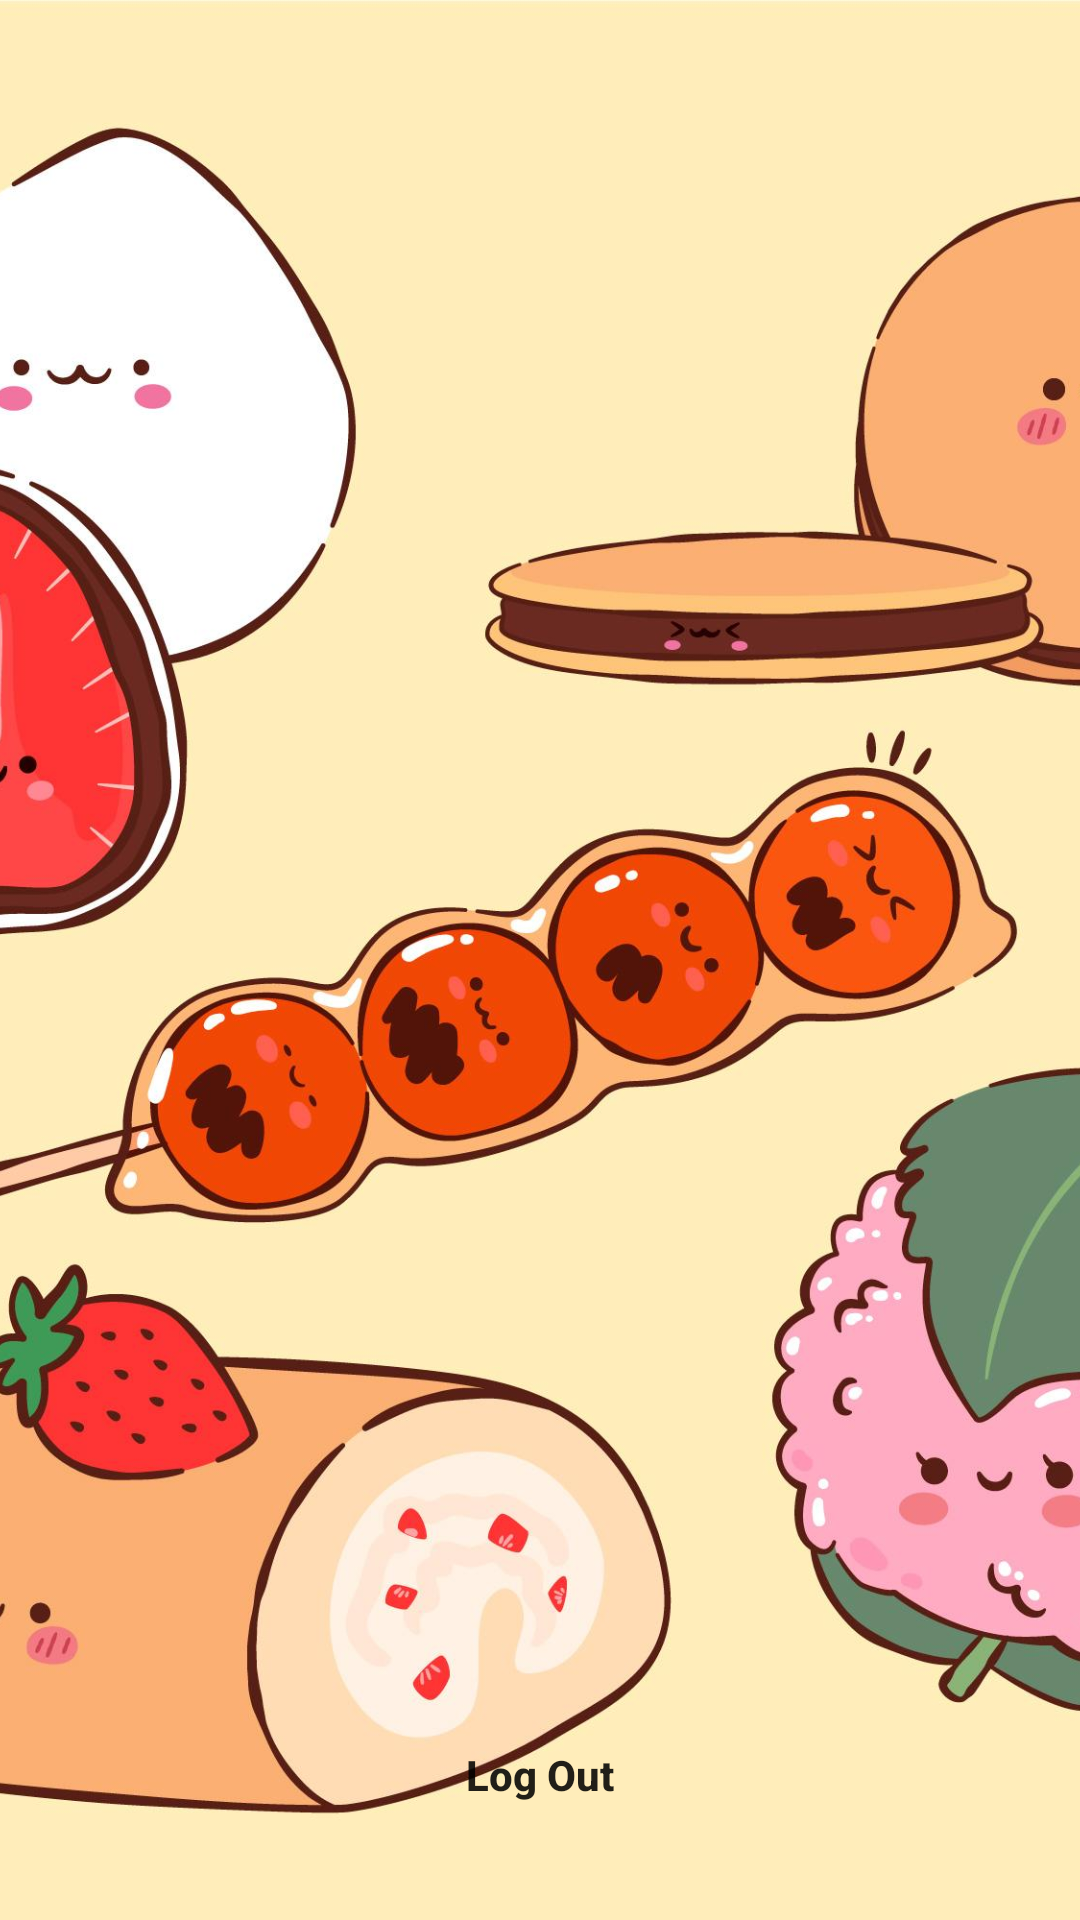

Produce the Android XML layout that renders to this screen, including the resource entries it uses.
<!-- AndroidManifest.xml: application theme Theme.DaftarMenu -->
<!-- res/layout/activity_main.xml -->
<?xml version="1.0" encoding="utf-8"?>
<androidx.constraintlayout.widget.ConstraintLayout xmlns:android="http://schemas.android.com/apk/res/android"
    xmlns:app="http://schemas.android.com/apk/res-auto"
    xmlns:tools="http://schemas.android.com/tools"
    android:layout_width="match_parent"
    android:layout_height="match_parent"
    tools:context=".MainActivity"
    android:orientation="vertical">


    <com.google.android.material.bottomnavigation.BottomNavigationView
        android:id="@+id/bottomNavigationView4"
        android:layout_width="wrap_content"
        android:layout_height="wrap_content"
        android:layout_marginTop="464dp"
        android:background="#FFFFFF"
        app:layout_constraintEnd_toEndOf="parent"
        app:layout_constraintHorizontal_bias="0.0"
        app:layout_constraintStart_toStartOf="parent"
        app:layout_constraintTop_toTopOf="parent">


    </com.google.android.material.bottomnavigation.BottomNavigationView>

    <ImageView
        android:layout_width="match_parent"
        android:layout_height="match_parent"
        android:src="@drawable/bg_1"
        android:scaleType="centerCrop"/>

    <androidx.recyclerview.widget.RecyclerView
        android:id="@+id/recyclerView"
        android:layout_width="match_parent"
        android:layout_height="0dp"
        app:layoutManager="androidx.recyclerview.widget.LinearLayoutManager"
        app:layout_constraintBottom_toBottomOf="parent"
        app:layout_constraintEnd_toEndOf="parent"
        app:layout_constraintHorizontal_bias="0.0"
        app:layout_constraintStart_toStartOf="parent"
        app:layout_constraintTop_toTopOf="parent"
        app:layout_constraintVertical_bias="0.0"
        tools:listitem="@layout/row_conversation" />

    <Button
        android:id="@+id/logout"
        android:layout_width="0dp"
        android:layout_height="wrap_content"
        android:background="@drawable/btn_bg_design"
        android:onClick="logout"
        android:padding="14dp"
        android:text="Log Out"
        android:textAllCaps="false"
        android:textStyle="bold"
        app:layout_constraintBottom_toBottomOf="parent"
        app:layout_constraintEnd_toEndOf="parent"
        app:layout_constraintStart_toStartOf="parent"
        app:layout_constraintTop_toBottomOf="@+id/bottomNavigationView4"
        app:layout_constraintVertical_bias="0.664"
        app:layout_constraintWidth_percent=".8" />


</androidx.constraintlayout.widget.ConstraintLayout>
<!-- res/layout/row_conversation.xml (included above) -->
<?xml version="1.0" encoding="utf-8"?>
<androidx.constraintlayout.widget.ConstraintLayout xmlns:android="http://schemas.android.com/apk/res/android"
    xmlns:app="http://schemas.android.com/apk/res-auto"
    xmlns:tools="http://schemas.android.com/tools"
    android:layout_width="match_parent"
    android:layout_height="wrap_content"
    android:padding="5dp"
    android:id="@+id/tampilkan">

    <de.hdodenhof.circleimageview.CircleImageView
        android:id="@+id/profile"
        android:layout_width="36dp"
        android:layout_height="35dp"
        android:layout_marginStart="4dp"
        android:layout_marginTop="5dp"
        android:src="@drawable/ic_launcher_background"
        app:layout_constraintStart_toStartOf="parent"
        app:layout_constraintTop_toTopOf="parent" />


    <TextView
        android:id="@+id/makanan"
        android:layout_width="wrap_content"
        android:layout_height="38dp"
        android:layout_marginStart="72dp"
        android:layout_marginBottom="8dp"
        android:gravity="left"
        android:paddingTop="5dp"
        android:text="Sate"
        android:textSize="20dp"
        app:layout_constraintBottom_toBottomOf="parent"
        app:layout_constraintStart_toStartOf="parent" />

    <TextView
        android:id="@+id/harga"
        android:layout_width="wrap_content"
        android:layout_height="28dp"
        android:layout_marginBottom="12dp"
        android:gravity="left"
        android:text="Rp.21.000"
        android:textSize="20dp"
        app:layout_constraintBottom_toBottomOf="parent"
        app:layout_constraintEnd_toEndOf="parent"
        app:layout_constraintHorizontal_bias="0.636"
        app:layout_constraintStart_toStartOf="parent" />

    <View
        android:id="@+id/view2"
        android:layout_width="0dp"
        android:layout_height="1dp"
        android:layout_marginTop="8dp"
        android:background="#CACACA"
        app:layout_constraintBottom_toBottomOf="parent"

        app:layout_constraintEnd_toEndOf="parent"
        app:layout_constraintHorizontal_bias="1.0"
        app:layout_constraintStart_toStartOf="parent"
        app:layout_constraintTop_toBottomOf="@+id/profile"
        app:layout_constraintVertical_bias="1.0" />

</androidx.constraintlayout.widget.ConstraintLayout>
<!-- resources referenced by this layout -->
<resources>
  <!-- drawable bg_1: jpg bitmap (drawable, 222771 bytes) -->
  <style name="Theme.DaftarMenu" parent="Theme.MaterialComponents.DayNight.NoActionBar">
          
          <item name="colorPrimary">@color/purple_500</item>
          <item name="colorPrimaryVariant">@color/purple_700</item>
          <item name="colorOnPrimary">@color/white</item>
          
          <item name="colorSecondary">@color/teal_200</item>
          <item name="colorSecondaryVariant">@color/teal_700</item>
          <item name="colorOnSecondary">@color/black</item>
          
          <item name="android:statusBarColor" tools:targetApi="l">?attr/colorPrimaryVariant</item>
          
      </style>
  <!-- not gathered from this repository: default colours our renderer supplied (Android Studio template values) -->
  <color name="purple_500">#FF6200EE</color>
  <color name="purple_700">#FF3700B3</color>
  <color name="teal_200">#FF03DAC5</color>
  <color name="teal_700">#FF018786</color>
  <color name="black">#FF000000</color>
  <color name="white">#FFFFFFFF</color>
</resources>
